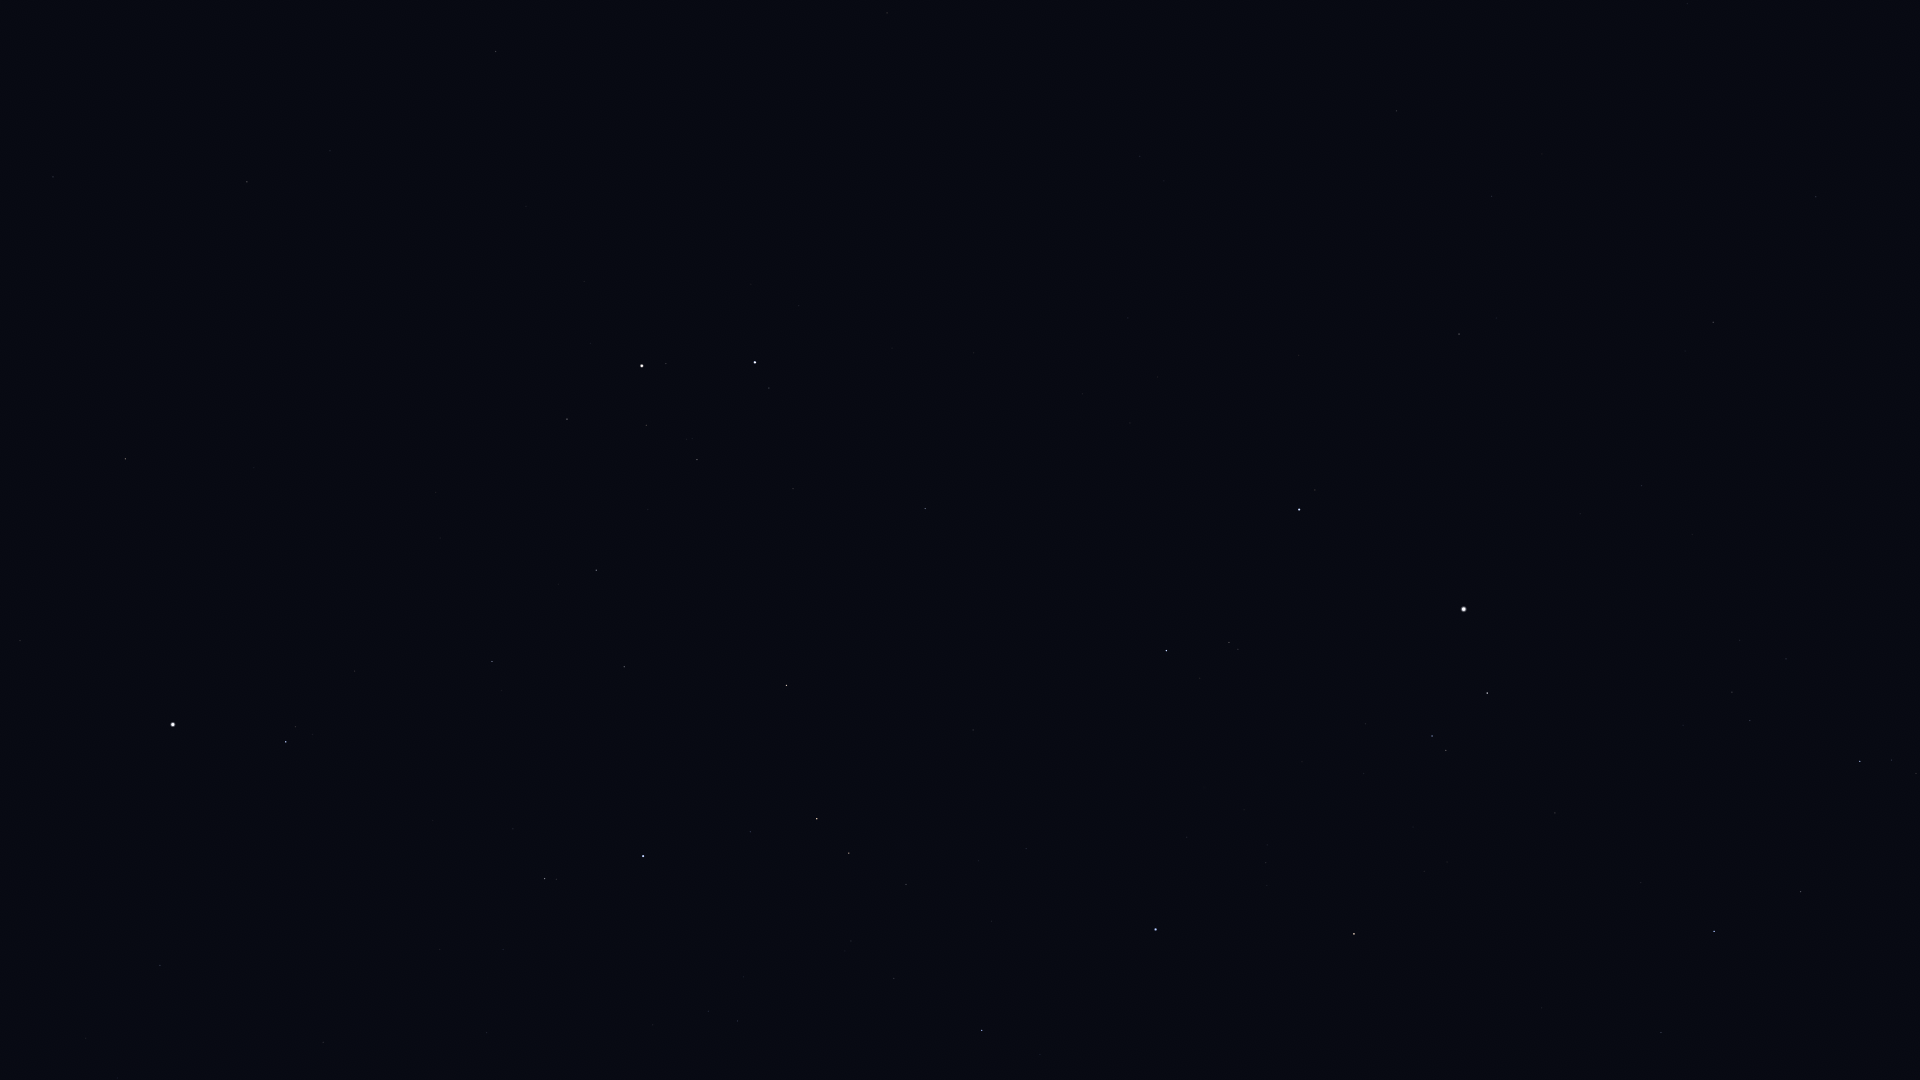

Source data for this figure (header and first rows):
Star_ID, Name, X, Y
17358, HIP 17358, 1860, 761
18532, HIP 18532, 1714, 931
18614, Menkib, 1661, 1033
22783, HIP 22783, 1816, 197
23015, Hassaleh, 1354, 934
23416, Almaaz, 1487, 693
23453, Saclateni, 1446, 750
23767, Haedus, 1432, 736
24003, Mago, 1825, 98
24608, Capella, 1464, 609
25428, Elnath, 1156, 930
26451, Tianguan, 982, 1030
27913, HIP 27913, 894, 979
28360, Menkalinan, 1299, 510
28380, Mahasim, 1166, 651
28716, HIP 28716, 851, 941
28734, HIP 28734, 906, 885
29038, HIP 29038, 738, 1021
29426, HIP 29426, 708, 1011
29434, HIP 29434, 744, 977
29655, HIP 29655, 849, 853
30060, HIP 30060, 1492, 196
30343, HIP 30343, 817, 819
30665, HIP 30665, 625, 963
30860, Lucilinburhuc, 1098, 519
30883, HIP 30883, 750, 832
30905, Lusitânia, 573, 988
31216, HIP 31216, 487, 1033
31681, HIP 31681, 643, 856
31978, HIP 31978, 503, 950
32246, HIP 32246, 787, 686
32362, HIP 32362, 545, 879
32533, HIP 32533, 440, 950
32916, Nervia, 1063, 406
33018, HIP 33018, 925, 509
33449, HIP 33449, 1397, 111
34088, HIP 34088, 624, 667
34693, HIP 34693, 793, 489
34769, HIP 34769, 160, 966
35350, HIP 35350, 492, 662
35550, HIP 35550, 596, 570
36046, HIP 36046, 697, 460
36145, HIP 36145, 1140, 156
36188, Gomeisa, 286, 742
36850, Castor, 755, 363
36962, HIP 36962, 646, 425
37279, Procyon, 173, 725
37740, HIP 37740, 567, 419
37826, Pollux, 642, 366
40167, Tegmine, 332, 368
40526, Tarf, 125, 459
40843, HIP 40843, 526, 206
40881, Piautos, 452, 243
41075, Alsciaukat, 887, 13
42446, Gakyid, 139, 277
42556, Meleph, 292, 189
42806, Asellus Borealis, 330, 151
42911, Asellus Australis, 247, 182
43587, Copernicus, 472, 25
44066, Acubens, 53, 177
